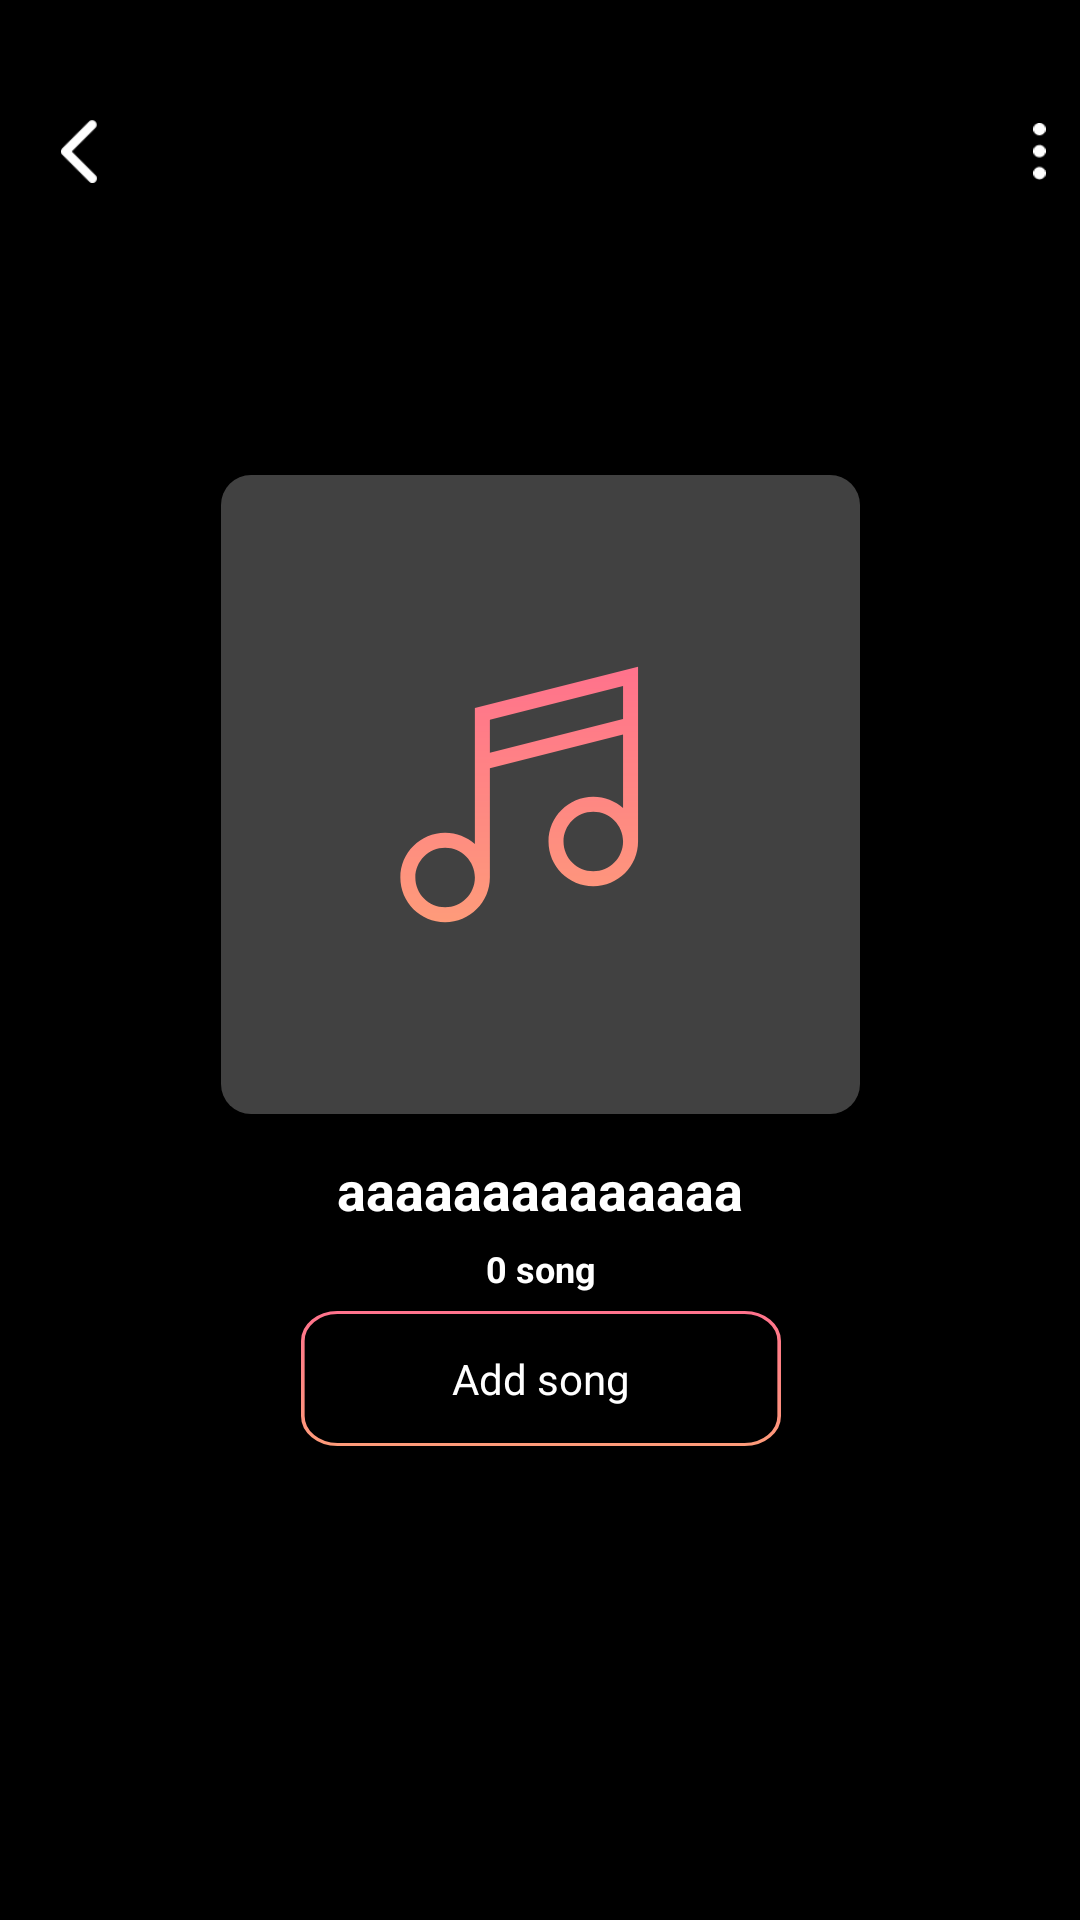

Android layout source for this screen:
<!-- AndroidManifest.xml: application theme Theme.MusicDownloader -->
<!-- res/layout/playlist_no_data_fragment.xml -->
<?xml version="1.0" encoding="utf-8"?>
<layout xmlns:android="http://schemas.android.com/apk/res/android"
    xmlns:app="http://schemas.android.com/apk/res-auto">

    <androidx.constraintlayout.widget.ConstraintLayout
        android:layout_width="match_parent"
        android:layout_height="match_parent"
        android:background="@color/black">

        <ImageView
            android:id="@+id/ic_back"
            android:layout_width="21dp"
            android:layout_height="21dp"
            android:src="@drawable/ic_back"
            android:layout_marginStart="16dp"
            android:layout_marginTop="40dp"
            app:layout_constraintStart_toStartOf="parent"
            app:layout_constraintTop_toTopOf="parent"/>

        <ImageView
            android:id="@+id/ic_popup"
            android:layout_width="wrap_content"
            android:layout_height="35dp"
            android:padding="@dimen/small_margin"
            android:background="?selectableItemBackgroundBorderless"
            android:src="@drawable/kebab_menu_listened"
            app:layout_constraintTop_toTopOf="@id/ic_back"
            app:layout_constraintBottom_toBottomOf="@id/ic_back"
            app:layout_constraintEnd_toEndOf="parent"/>

        <androidx.cardview.widget.CardView
            android:id="@+id/card_view"
            android:layout_width="213dp"
            android:layout_height="213dp"
            app:cardCornerRadius="10dp"
            app:layout_constraintVertical_chainStyle="packed"
            app:layout_constraintStart_toStartOf="parent"
            app:layout_constraintEnd_toEndOf="parent"
            app:layout_constraintBottom_toTopOf="@id/tv_name_playlist"
            app:cardBackgroundColor="@android:color/transparent"
            app:layout_constraintTop_toTopOf="parent">

            <ImageView
                android:id="@+id/background"
                android:layout_width="match_parent"
                android:layout_height="match_parent"
                android:background="@drawable/bg_playlist"/>

        </androidx.cardview.widget.CardView>



        <TextView
            android:id="@+id/tv_name_playlist"
            android:layout_width="0dp"
            android:gravity="center"
            android:layout_height="wrap_content"
            android:textSize="18sp"
            android:textStyle="bold"
            android:text="aaaaaaaaaaaaaa"
            android:textColor="@color/white"
            app:layout_constraintVertical_chainStyle="packed"
            app:layout_constraintStart_toStartOf="@id/card_view"
            app:layout_constraintEnd_toEndOf="@id/card_view"
            app:layout_constraintBottom_toTopOf="@id/tv_quantity_song"
            app:layout_constraintTop_toBottomOf="@id/card_view"
            android:layout_marginTop="13dp"/>

        <TextView
            android:id="@+id/tv_quantity_song"
            android:layout_width="wrap_content"
            android:layout_height="wrap_content"
            android:textSize="12sp"
            android:textStyle="bold"
            android:text="0 song"
            android:textColor="@color/white"
            app:layout_constraintVertical_chainStyle="packed"
            app:layout_constraintBottom_toTopOf="@id/tv_add_song"
            app:layout_constraintStart_toStartOf="@id/card_view"
            app:layout_constraintEnd_toEndOf="@id/card_view"
            app:layout_constraintTop_toBottomOf="@id/tv_name_playlist"
            android:layout_marginTop="6dp"/>

        <TextView
            android:id="@+id/tv_add_song"
            android:layout_width="160dp"
            android:layout_height="wrap_content"
            android:textSize="14sp"
            android:text="Add song"
            android:gravity="center"
            android:textColor="@color/white"
            android:background="@drawable/stroke_tv_addsong"
            app:layout_constraintVertical_chainStyle="packed"
            app:layout_constraintStart_toStartOf="@id/card_view"
            app:layout_constraintEnd_toEndOf="@id/card_view"
            app:layout_constraintBottom_toBottomOf="parent"
            app:layout_constraintTop_toBottomOf="@id/tv_quantity_song"
            android:layout_marginTop="6dp"/>

    </androidx.constraintlayout.widget.ConstraintLayout>

</layout>
<!-- resources referenced by this layout -->
<resources>
  <color name="black">#FF000000</color>
  <color name="white">#FFFFFFFF</color>
  <dimen name="small_margin">8dp</dimen>
  <!-- drawable bg_playlist (drawable) -->
  <vector xmlns:android="http://schemas.android.com/apk/res/android"
      xmlns:aapt="http://schemas.android.com/aapt"
      android:width="60dp"
      android:height="60dp"
      android:viewportWidth="60"
      android:viewportHeight="60">
    <path
        android:pathData="M0,0h60v60h-60z"
        android:fillColor="#414141"/>
    <path
        android:pathData="M23.839,21.884V34.659C23.095,33.996 22.116,33.592 21.044,33.592C18.726,33.592 16.84,35.478 16.84,37.796C16.84,40.114 18.726,42 21.044,42C23.359,42 25.243,40.119 25.247,37.805H25.247V27.538L37.752,24.368V31.268C37.008,30.605 36.029,30.201 34.956,30.201C32.638,30.201 30.753,32.087 30.753,34.405C30.753,36.723 32.638,38.609 34.956,38.609C37.274,38.609 39.16,36.723 39.16,34.405V18L23.839,21.884ZM21.044,40.591C19.502,40.591 18.248,39.338 18.248,37.796C18.248,36.255 19.502,35.001 21.044,35.001C22.585,35.001 23.839,36.255 23.839,37.796C23.839,39.338 22.585,40.591 21.044,40.591ZM25.247,26.085V22.98L37.752,19.81V22.915L25.247,26.085ZM34.956,37.2C33.415,37.2 32.161,35.946 32.161,34.405C32.161,32.864 33.415,31.61 34.956,31.61C36.498,31.61 37.752,32.863 37.752,34.405C37.752,35.946 36.498,37.2 34.956,37.2Z">
      <aapt:attr name="android:fillColor">
        <gradient 
            android:startX="28"
            android:startY="18"
            android:endX="28"
            android:endY="42"
            android:type="linear">
          <item android:offset="0" android:color="#FFFF728C"/>
          <item android:offset="1" android:color="#FFFE9B7A"/>
        </gradient>
      </aapt:attr>
    </path>
  </vector>
  <!-- drawable ic_back: png bitmap (drawable, 312 bytes) -->
  <!-- drawable kebab_menu_listened: png bitmap (drawable, 507 bytes) -->
  <!-- drawable stroke_tv_addsong (drawable) -->
  <vector xmlns:android="http://schemas.android.com/apk/res/android"
      xmlns:aapt="http://schemas.android.com/aapt"
      android:width="132dp"
      android:height="45dp"
      android:viewportWidth="132"
      android:viewportHeight="45">
    <path
        android:strokeWidth="1"
        android:pathData="M10,0.5L122,0.5A9.5,9.5 0,0 1,131.5 10L131.5,35A9.5,9.5 0,0 1,122 44.5L10,44.5A9.5,9.5 0,0 1,0.5 35L0.5,10A9.5,9.5 0,0 1,10 0.5z"
        android:fillColor="#00000000">
      <aapt:attr name="android:strokeColor">
        <gradient 
            android:startX="66"
            android:startY="0"
            android:endX="66"
            android:endY="45"
            android:type="linear">
          <item android:offset="0" android:color="#FFFF728C"/>
          <item android:offset="1" android:color="#FFFE9B7A"/>
        </gradient>
      </aapt:attr>
    </path>
  </vector>
  <style name="Theme.MusicDownloader" parent="Theme.MaterialComponents.DayNight.NoActionBar">
          
          <item name="colorPrimary">@color/purple_500</item>
          <item name="colorPrimaryVariant">@color/purple_700</item>
          <item name="colorOnPrimary">@color/white</item>
          
          <item name="colorSecondary">@color/teal_200</item>
          <item name="colorSecondaryVariant">@color/teal_700</item>
          <item name="colorOnSecondary">@color/black</item>
          
          <item name="android:statusBarColor">@color/black</item>
          
          <item name="android:textColor">@color/white</item>
  
          <item name="colorControlHighlight">#878787</item>
  
      </style>
  <color name="purple_500">#FF6200EE</color>
  <color name="purple_700">#FF3700B3</color>
  <color name="teal_200">#FF03DAC5</color>
  <color name="teal_700">#FF018786</color>
</resources>
